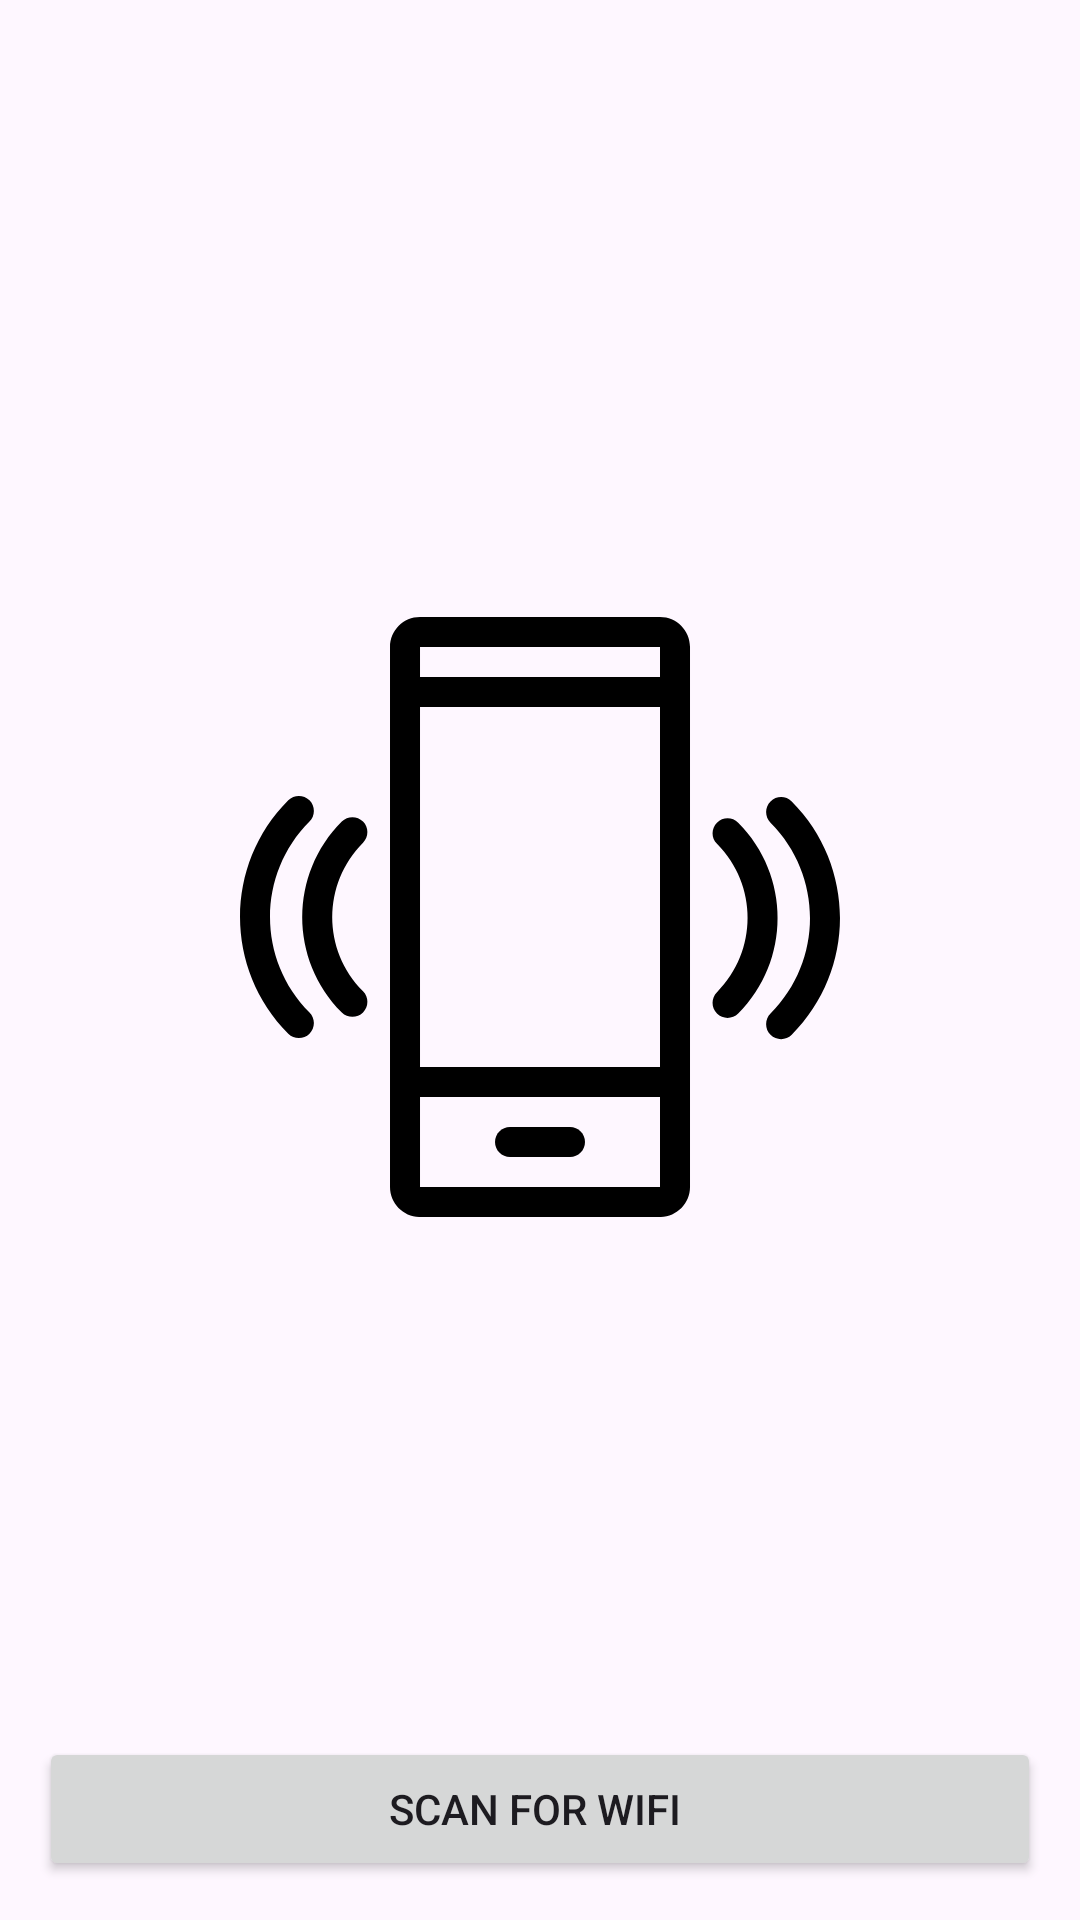

Here is an Android app screen rendered from its layout file. Give the layout XML and the strings, colors and styles it references.
<!-- AndroidManifest.xml: application theme Theme.IndoorLocalizationApp -->
<!-- res/layout/activity_train.xml -->
<?xml version="1.0" encoding="utf-8"?>
<androidx.constraintlayout.widget.ConstraintLayout xmlns:android="http://schemas.android.com/apk/res/android"
    xmlns:app="http://schemas.android.com/apk/res-auto"
    xmlns:tools="http://schemas.android.com/tools"
    android:layout_width="match_parent"
    android:layout_height="match_parent"
    android:padding="13sp"
    tools:context=".TrainActivity">

    <Button
        android:id="@+id/btn_train"
        android:layout_width="match_parent"
        android:layout_height="wrap_content"
        android:text="Scan for WIFI "
        app:layout_constraintBottom_toBottomOf="parent"
        app:layout_constraintEnd_toEndOf="parent"
        app:layout_constraintStart_toStartOf="parent" />

    <TextView
        android:id="@+id/text_train_title"
        android:layout_width="wrap_content"
        android:layout_height="wrap_content"
        app:layout_constraintEnd_toEndOf="parent"
        app:layout_constraintStart_toStartOf="parent"
        app:layout_constraintTop_toTopOf="parent" />

    <TextView
        android:id="@+id/text_train"
        android:layout_width="wrap_content"
        android:layout_height="wrap_content"
        android:gravity="center"
        app:layout_constraintBottom_toTopOf="@+id/btn_train"
        app:layout_constraintEnd_toEndOf="parent"
        app:layout_constraintStart_toStartOf="parent"
        app:layout_constraintTop_toBottomOf="@+id/text_train_title" />

    <ImageView
        android:id="@+id/bg_train"
        android:layout_width="wrap_content"
        android:layout_height="wrap_content"
        app:layout_constraintBottom_toTopOf="@+id/btn_train"
        app:layout_constraintEnd_toEndOf="parent"
        app:layout_constraintStart_toStartOf="parent"
        app:layout_constraintTop_toBottomOf="@+id/text_train_title"
        app:srcCompat="@drawable/ic_sensor" />

</androidx.constraintlayout.widget.ConstraintLayout>
<!-- resources referenced by this layout -->
<resources>
  <!-- drawable ic_sensor (drawable) -->
  <vector android:height="200dp" android:viewportHeight="511.99"
      android:viewportWidth="511.99" android:width="200dp" xmlns:android="http://schemas.android.com/apk/res/android">
      <path android:fillColor="#000000" android:pathData="M358.4,0H153.61c-14.14,0 -25.6,11.46 -25.6,25.6v460.8c0,14.14 11.46,25.6 25.6,25.6h204.79c14.14,0 25.6,-11.46 25.6,-25.6V25.6C384.01,11.46 372.54,0 358.4,0zM153.61,25.6h204.79v25.6H153.61V25.6zM153.61,76.8h204.79V384H153.61V76.8zM153.61,486.39V409.59h204.79v76.8H153.61z"/>
      <path android:fillColor="#000000" android:pathData="M281.6,435.2h-51.2c-7.07,0 -12.8,5.72 -12.8,12.8s5.72,12.8 12.8,12.8h51.2c7.07,0 12.8,-5.72 12.8,-12.8S288.68,435.2 281.6,435.2z"/>
      <path android:fillColor="#000000" android:pathData="M425.11,175.48c-5,-5 -13.1,-5 -18.1,0c-5,5 -5,13.1 0,18.1c34.92,34.95 34.92,91.78 0,126.72c-5,5 -5,13.1 0,18.1c2.5,2.5 5.78,3.75 9.05,3.75s6.55,-1.25 9.05,-3.75C470.03,293.48 470.03,220.4 425.11,175.48z"/>
      <path android:fillColor="#000000" android:pathData="M470.8,157.38c-5,-5 -13.1,-5 -18.1,0c-5,5 -5,13.1 0,18.1c44.92,44.92 44.92,118 0,162.93c-5,5 -5,13.1 0,18.1c2.5,2.5 5.78,3.75 9.05,3.75s6.55,-1.25 9.05,-3.75C525.7,301.61 525.7,212.28 470.8,157.38z"/>
      <path android:fillColor="#000000" android:pathData="M104.98,319.36c-34.92,-34.95 -34.92,-91.78 0,-126.72c4.99,-5.01 4.99,-13.11 -0.01,-18.11c-5,-5 -13.1,-5 -18.1,0c-44.92,44.92 -44.92,118 0,162.93c2.5,2.5 5.78,3.75 9.05,3.75c3.28,0 6.55,-1.25 9.05,-3.75C109.98,332.46 109.98,324.36 104.98,319.36z"/>
      <path android:fillColor="#000000" android:pathData="M59.3,337.46c-44.92,-44.92 -44.92,-118 -0.01,-162.93c5,-5 5,-13.1 0,-18.1s-13.1,-5 -18.1,0c-54.9,54.9 -54.9,144.22 0,199.12c2.5,2.5 5.78,3.75 9.05,3.75c3.28,0 6.55,-1.25 9.05,-3.75C64.3,350.56 64.3,342.46 59.3,337.46z"/>
  </vector>
  <style name="Theme.IndoorLocalizationApp" parent="Base.Theme.IndoorLocalizationApp" />
  <style name="Base.Theme.IndoorLocalizationApp" parent="Theme.Material3.DayNight.NoActionBar">
          
          
      </style>
</resources>
